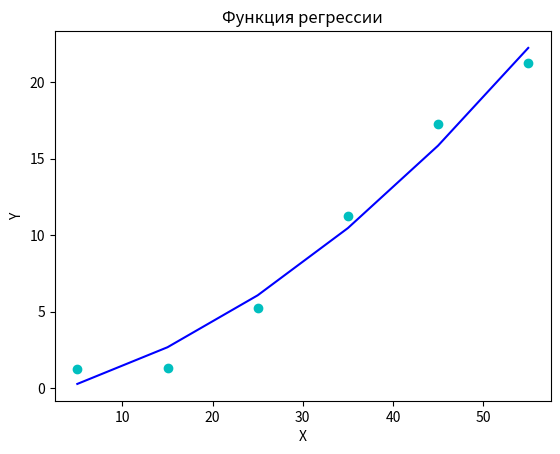

Recreate this plot in Python.
import matplotlib.pyplot as plt
import math
import numpy

# variant 17
#
# Q         5    15  25   35    45     55
# del P     1.25 1.3 5.25 11.25 17.25  21.25

x_arr = [5, 15, 25, 35, 45, 55]
y_arr = [1.25, 1.3, 5.25, 11.25, 17.25, 21.25]

# Найдем функцию регрессии
# для этого посторим СЛАУ

# коэфы СЛАУ
x_sum = 0       # [x]
x_2_sum = 0     # [x^2]
x_3_sum = 0
x_4_sum = 0
y_sum = 0       # [y]
xy_sum = 0      # [xy]
x_2_y_sum = 0   # [x^2 y]

n_len = len(x_arr)

for i in range(len(x_arr)):
    x_sum += x_arr[i]
    x_2_sum += x_arr[i] ** 2
    x_3_sum += x_arr[i] ** 3
    x_4_sum += x_arr[i] ** 4
    y_sum += y_arr[i]
    xy_sum += x_arr[i] * y_arr[i]
    x_2_y_sum += x_arr[i] ** 2 * y_arr[i]

# Матрица (левая часть системы)
M1 = numpy.array([[n_len, x_sum, x_2_sum], [x_sum, x_2_sum, x_3_sum], [x_2_sum, x_3_sum, x_4_sum]])
v1 = numpy.array([y_sum, xy_sum, x_2_y_sum])    # Вектор (правая часть системы)

res = numpy.linalg.solve(M1, v1)


def func_reg(x, a):
    """
    Уравнение регрессии
    Функция y^_x = a0 + a1 * x^2 + a3 * x^3
    """
    return a[0] + a[1] * x + a[2] * x ** 2


y_reg = []
for key in x_arr:
    y_reg.append(func_reg(key, res))
plt.title('Функция регрессии')
plt.xlabel('X')
plt.ylabel('Y')
plt.plot(x_arr, y_arr, 'oc', label="Результаты наблюдений")
plt.plot(x_arr, y_reg, color="blue")
plt.show()


def check_linear(func, kef, x, pr=0.05):
    """
        Проверка необходимого условия для линейной регрессии
        pr - маскимальная разница в % (0.1)
    """
    left = func((x[0] + x[len(x) - 1]) / 2, kef)
    right = (func(x[0], kef) + func(x[len(x) - 1], kef)) / 2
    dif = math.fabs(left - right)
    # print(left, right, dif)
    if (left * pr >= dif) and (right * pr >= dif):
        return True
    else:
        return False


def check_power(func, kef, x, pr=0.05):
    """
        Проверка необходимого условия для степенной регрессии
        pr - маскимальная разница в % (0.1)
    """
    left = func(math.sqrt(x[0] * x[len(x) - 1]), kef)
    right = (math.sqrt(func(x[0], kef) * func(x[len(x) - 1], kef)))
    dif = math.fabs(left - right)
    # print(left, right, dif)
    if (left * pr >= dif) and (right * pr >= dif):
        return True
    else:
        return False


def check_exponential(func, kef, x, pr=0.05):
    """
        Проверка необходимого условия для линейной регрессии
        pr - маскимальная разница в % (0.1)
    """
    left = func((x[0] + x[len(x) - 1]) / 2, kef)
    right = (math.sqrt(func(x[0], kef) * func(x[len(x) - 1], kef)))
    dif = math.fabs(left - right)
    # print(left, right, dif)
    if (left * pr >= dif) and (right * pr >= dif):
        return True
    else:
        return False


def check_hyperbolic1(func, kef, x, pr=0.05):
    """
        Проверка необходимого условия для гиперболической регрессии №1
        pr - маскимальная разница в % (0.1)
    """
    left = func((2 * x[0] * x[len(x) - 1]) / (x[0] + x[len(x) - 1]), kef)
    right = (func(x[0], kef) + func(x[len(x) - 1], kef)) / 2
    dif = math.fabs(left - right)
    # print(left, right, dif)
    if (left * pr >= dif) and (right * pr >= dif):
        return True
    else:
        return False


def check_hyperbolic2(func, kef, x, pr=0.05):
    """
        Проверка необходимого условия для гиперболической регрессии №2
        pr - маскимальная разница в % (0.1)
    """
    left = func((x[0] + x[len(x) - 1]) / 2, kef)
    right = (2 * func(x[0], kef) * func(x[len(x) - 1], kef)) / (func(x[0], kef) + func(x[len(x) - 1], kef))
    dif = math.fabs(left - right)
    # print(left, right, dif)
    if (left * pr >= dif) and (right * pr >= dif):
        return True
    else:
        return False


def check_logarithmic(func, kef, x, pr=0.05):
    """
        Проверка необходимого условия для логарифмической регрессии
        pr - маскимальная разница в % (0.1)
    """
    left = func(math.sqrt(x[0] * x[len(x) - 1]), kef)
    right = (func(x[0], kef) + func(x[len(x) - 1], kef)) / 2
    dif = math.fabs(left - right)
    # print(left, right, dif)
    if (left * pr >= dif) and (right * pr >= dif):
        return True
    else:
        return False


print(check_linear(func_reg, res, x_arr))
print(check_logarithmic(func_reg, res, x_arr))
print(check_hyperbolic2(func_reg, res, x_arr))
print(check_power(func_reg, res, x_arr))
print(check_exponential(func_reg, res, x_arr))
print(check_hyperbolic1(func_reg, res, x_arr))


# func_reg(key, res)

yi_yxi_2_arr = []
yi_y_aver_2_arr = []

y_average = sum(y_arr) / len (y_arr)

for i in range(len(y_arr)):
    yi_yxi_2_arr.append((y_arr[i] - func_reg(x_arr[i], res)) ** 2)
    yi_y_aver_2_arr.append((y_arr[i] - y_average) ** 2)
S2xy = sum(yi_yxi_2_arr) / (len(yi_yxi_2_arr) - 1)
S2y = sum(yi_y_aver_2_arr) / (len(yi_yxi_2_arr) - 1)

i = math.sqrt(1 - S2xy / S2y)
Fh = i ** 2 * (len(y_arr) - 2) / (1 - i ** 2)
print("Уравнение регрессии", res[0], "+", res[1] ,"* x + ", res[2], "* x ** 2")
print("S2xy: ", S2xy)
print("S2y: ", S2y)
print("i: ", i)
print("Fh: ", Fh)
print("Ft = 5.32")
print("Fh > Ft")


    
    
    

